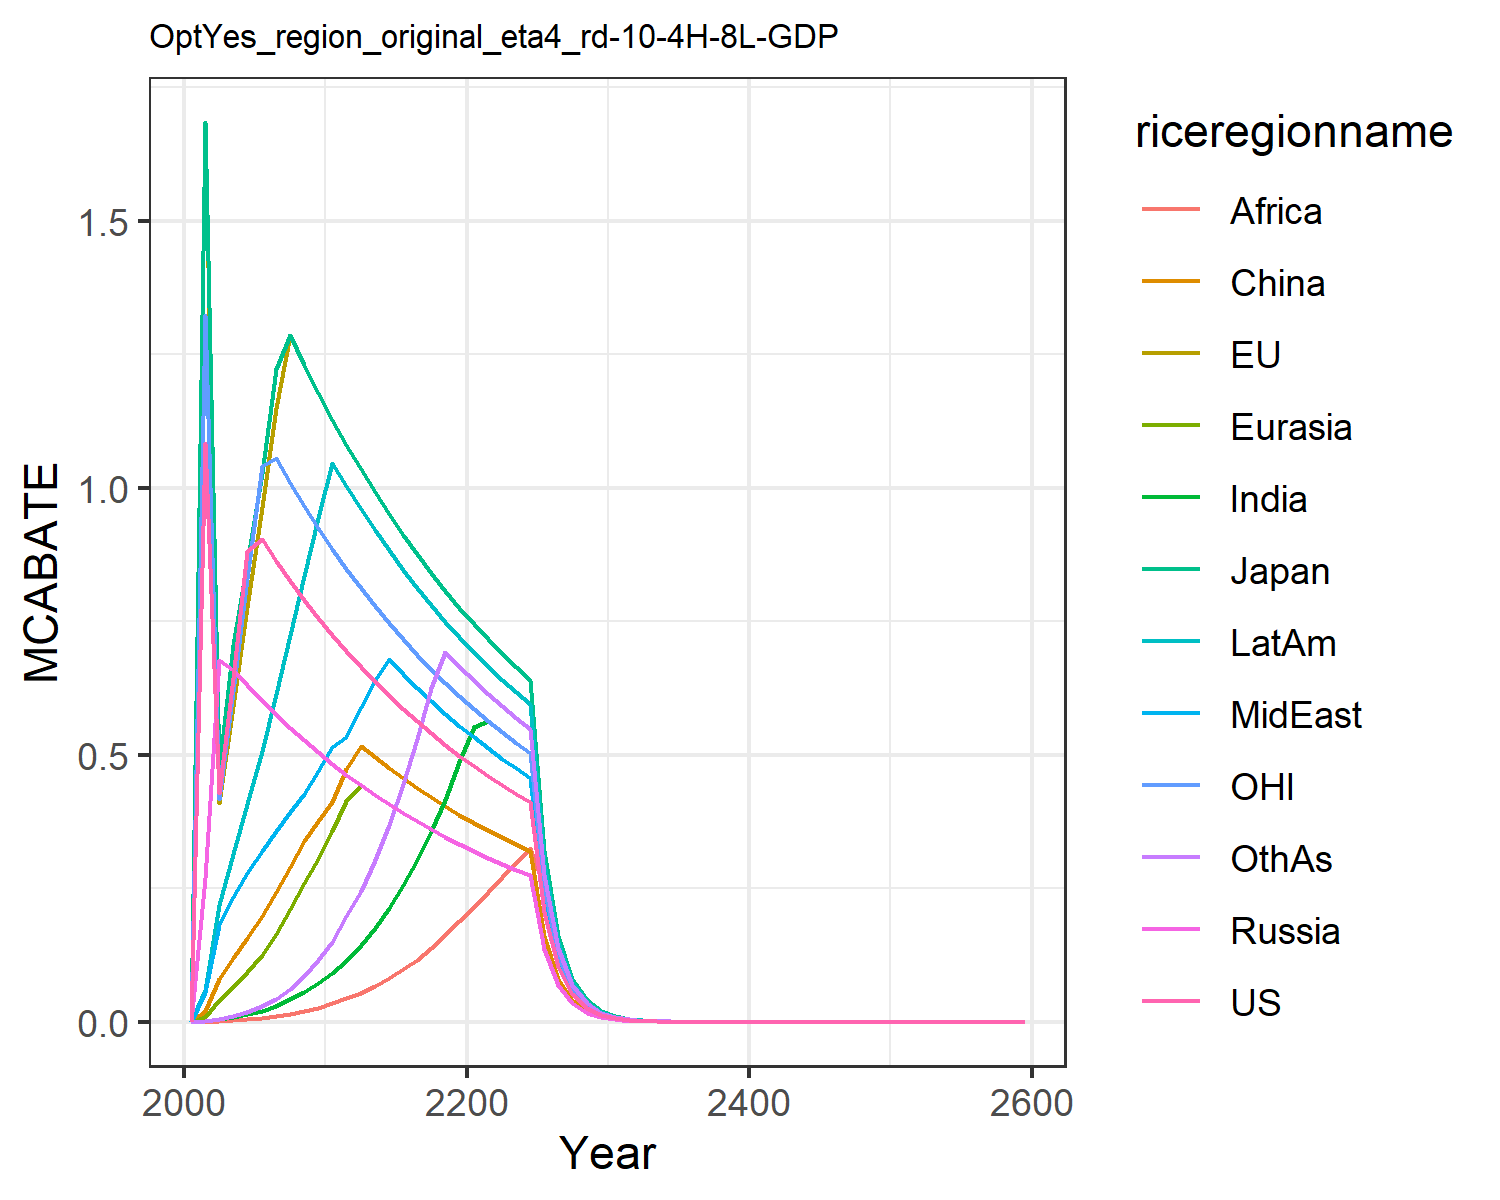

Source data for this figure (header and first rows):
0.0, 0.0, 0.0, 0.0, 0.0, 0.0, 0.0, 0.0, 0.0, 0.0, 0.0, 0.0
1.083, 1.685, 1.685, 0.2684, 0.008307, 0.01916, 0.0005527, 0.05504, 0.0001203, 0.05903, 1.324, 0.0006567
0.4292, 0.41, 0.4715, 0.6777, 0.04065, 0.08053, 0.004447, 0.1813, 0.001298, 0.2183, 0.4169, 0.005323
0.6442, 0.592, 0.7052, 0.659, 0.06535, 0.1196, 0.008521, 0.2344, 0.002628, 0.3143, 0.6202, 0.01073
0.8817, 0.7775, 0.8592, 0.6298, 0.09249, 0.1572, 0.01387, 0.2793, 0.00449, 0.4074, 0.83, 0.01834
0.9031, 0.9647, 1.027, 0.6021, 0.1252, 0.1973, 0.02101, 0.3199, 0.007031, 0.5061, 1.041, 0.02909
0.8636, 1.15, 1.222, 0.5758, 0.1651, 0.243, 0.03023, 0.3574, 0.0102, 0.6131, 1.056, 0.04345
0.8261, 1.285, 1.285, 0.5507, 0.2102, 0.2906, 0.04181, 0.393, 0.01423, 0.7243, 1.01, 0.06221
0.7905, 1.23, 1.23, 0.527, 0.2593, 0.3379, 0.05569, 0.4264, 0.01923, 0.8347, 0.9662, 0.08555
0.7566, 1.177, 1.177, 0.5044, 0.3054, 0.3754, 0.07198, 0.4688, 0.02592, 0.9425, 0.9248, 0.1148
0.7245, 1.127, 1.127, 0.483, 0.3565, 0.4106, 0.09114, 0.514, 0.03416, 1.046, 0.8855, 0.1496
0.6939, 1.079, 1.079, 0.4626, 0.4124, 0.4735, 0.114, 0.5337, 0.04365, 1.002, 0.8481, 0.1977
0.6649, 1.034, 1.034, 0.4433, 0.4433, 0.5171, 0.1428, 0.5898, 0.05469, 0.9604, 0.8126, 0.2455
0.6373, 0.9914, 0.9914, 0.4249, 0.4249, 0.4957, 0.1759, 0.6391, 0.0673, 0.9206, 0.7789, 0.3027
0.6111, 0.9506, 0.9506, 0.4074, 0.4074, 0.4753, 0.2133, 0.679, 0.08149, 0.8827, 0.7469, 0.3689
0.5862, 0.9119, 0.9119, 0.3908, 0.3908, 0.456, 0.2557, 0.6514, 0.09818, 0.8468, 0.7165, 0.4448
0.5626, 0.8751, 0.8751, 0.3751, 0.3751, 0.4376, 0.3026, 0.6251, 0.1164, 0.8126, 0.6876, 0.5302
0.5401, 0.8402, 0.8402, 0.3601, 0.3601, 0.4201, 0.3566, 0.6001, 0.1375, 0.7802, 0.6602, 0.6255
0.5188, 0.807, 0.807, 0.3459, 0.3459, 0.4035, 0.4151, 0.5764, 0.1627, 0.7494, 0.6341, 0.6917
0.4985, 0.7755, 0.7755, 0.3324, 0.3323, 0.3877, 0.4861, 0.5539, 0.1886, 0.7201, 0.6093, 0.6647
0.4793, 0.7455, 0.7455, 0.3195, 0.3195, 0.3728, 0.5516, 0.5325, 0.2146, 0.6923, 0.5858, 0.639
0.461, 0.7171, 0.7171, 0.3073, 0.3073, 0.3585, 0.5634, 0.5122, 0.2421, 0.6659, 0.5634, 0.6146
0.4436, 0.69, 0.69, 0.2957, 0.2957, 0.345, 0.5422, 0.4929, 0.2705, 0.6408, 0.5422, 0.5915
0.4271, 0.6644, 0.6644, 0.2847, 0.2847, 0.3322, 0.522, 0.4745, 0.2981, 0.6169, 0.522, 0.5695
0.4114, 0.64, 0.64, 0.2743, 0.2743, 0.32, 0.5028, 0.4571, 0.3252, 0.5943, 0.5028, 0.5485
0.2057, 0.32, 0.32, 0.1371, 0.1371, 0.16, 0.2514, 0.2286, 0.2514, 0.2971, 0.2514, 0.2743
0.1029, 0.16, 0.16, 0.06857, 0.06857, 0.08, 0.1257, 0.1143, 0.1257, 0.1486, 0.1257, 0.1371
0.05143, 0.08, 0.08, 0.03428, 0.03428, 0.04, 0.06285, 0.05714, 0.06285, 0.07428, 0.06285, 0.06857
0.02571, 0.04, 0.04, 0.01714, 0.01714, 0.02, 0.03143, 0.02857, 0.03143, 0.03714, 0.03143, 0.03428
0.01286, 0.02, 0.01999, 0.008571, 0.008571, 0.009999, 0.01571, 0.01428, 0.01571, 0.01857, 0.01571, 0.01714
0.006428, 0.009999, 0.009997, 0.004285, 0.004285, 0.005, 0.007857, 0.007142, 0.007857, 0.009285, 0.007857, 0.008571
0.003214, 0.004999, 0.005, 0.002142, 0.002142, 0.0025, 0.003928, 0.003571, 0.003928, 0.004643, 0.003928, 0.004285
0.001607, 0.002499, 0.002497, 0.001071, 0.001071, 0.00125, 0.001964, 0.001786, 0.001964, 0.002321, 0.001964, 0.002143
0.0008035, 0.00125, 0.00125, 0.0005357, 0.0005356, 0.000625, 0.0009821, 0.0008928, 0.0009821, 0.001161, 0.0009819, 0.001071
0.0004018, 0.000625, 0.0006248, 0.0002678, 0.0002678, 0.0003125, 0.000491, 0.0004463, 0.000491, 0.0005803, 0.000491, 0.0005357
0.0002009, 0.0003125, 0.0003124, 0.0001339, 0.0001336, 0.0001562, 0.0002455, 0.0002232, 0.0002455, 0.0002899, 0.0002455, 0.0002678
0.0001004, 0.0001562, 0.000156, 6.696028617189958e-5, 6.694449114551823e-5, 7.812033386721609e-5, 0.0001228, 0.0001116, 0.0001228, 0.0001451, 0.0001228, 0.0001339
5.020836835913869e-5, 7.812033386721609e-5, 7.806833075132518e-5, 3.348014308594979e-5, 3.3472245572759116e-5, 3.9058896598190004e-5, 6.13802623242413e-5, 5.578707595459854e-5, 6.137826608287009e-5, 7.252319874097807e-5, 6.129260860261433e-5, 6.696028617189958e-5
2.510163110732539e-5, 3.905095316821892e-5, 3.893188789534036e-5, 1.6702640330076174e-5, 1.6740071542974895e-5, 1.9529448299095002e-5, 3.069013116212065e-5, 2.789353797729927e-5, 3.068289177502919e-5, 3.6261599370489036e-5, 3.068289177502919e-5, 3.348014308594979e-5
1.2551019686292526e-5, 1.952547658410946e-5, 1.9495774803315655e-5, 8.361219811332856e-6, 8.368061393189779e-6, 9.765041733402011e-6, 1.5345065581060323e-5, 1.3946768988649635e-5, 1.5345065581060323e-5, 1.813419867566348e-5, 1.530975651498001e-5, 1.6736122786379558e-5
6.276046044892336e-6, 9.76273829205473e-6, 9.742889591166951e-6, 4.184473468083239e-6, 4.1840306965948895e-6, 4.882123625566256e-6, 7.672532790530162e-6, 6.9733844943248175e-6, 7.670722943757297e-6, 9.065399842622259e-6, 7.670722943757297e-6, 8.370035771487448e-6
3.138763414307794e-6, 4.882520866701006e-6, 4.882520866701006e-6, 2.092508942871862e-6, 2.092508942871862e-6, 2.441260433350503e-6, 3.836266395265081e-6, 3.487514904786438e-6, 3.836266395265081e-6, 4.533769376222367e-6, 3.836266395265081e-6, 4.185017885743724e-6
1.569381707153897e-6, 2.441260433350503e-6, 2.441260433350503e-6, 1.046254471435931e-6, 1.046254471435931e-6, 1.2206302166752514e-6, 1.9181331976325404e-6, 1.743757452393219e-6, 1.9181331976325404e-6, 2.2668846881111834e-6, 1.9181331976325404e-6, 2.092508942871862e-6
7.846908535769485e-7, 1.2206302166752514e-6, 1.2206302166752514e-6, 5.231272357179655e-7, 5.231272357179655e-7, 6.103151083376257e-7, 9.590665988162702e-7, 8.718787261966095e-7, 9.590665988162702e-7, 1.1334423440555917e-6, 9.590665988162702e-7, 1.046254471435931e-6
3.9234542678847424e-7, 6.103151083376257e-7, 6.103151083376257e-7, 2.6156361785898274e-7, 2.6156361785898274e-7, 3.0515755416881285e-7, 4.795332994081351e-7, 4.3593936309830473e-7, 4.795332994081351e-7, 5.667211720277959e-7, 4.795332994081351e-7, 5.231272357179655e-7
1.9617271339423712e-7, 3.0515755416881285e-7, 3.0515755416881285e-7, 1.3078180892949137e-7, 1.3078180892949137e-7, 1.5257877708440643e-7, 2.3976664970406755e-7, 2.1796968154915236e-7, 2.3976664970406755e-7, 2.8336058601389793e-7, 2.3976664970406755e-7, 2.6156361785898274e-7
9.808635669711856e-8, 1.5257877708440643e-7, 1.5257877708440643e-7, 6.539090446474569e-8, 6.539090446474569e-8, 7.628938854220321e-8, 1.1988332485203378e-7, 1.0898484077457618e-7, 1.1988332485203378e-7, 1.4168029300694897e-7, 1.1988332485203378e-7, 1.3078180892949137e-7
4.904317834855928e-8, 7.628938854220321e-8, 7.628938854220321e-8, 3.269545223237284e-8, 3.269545223237284e-8, 3.814469427110161e-8, 5.994166242601689e-8, 5.449242038728809e-8, 5.994166242601689e-8, 7.084014650347448e-8, 5.994166242601689e-8, 6.539090446474569e-8
2.452158917427964e-8, 3.814469427110161e-8, 3.814469427110161e-8, 1.634772611618642e-8, 1.634772611618642e-8, 1.9072347135550803e-8, 2.9970831213008444e-8, 2.7246210193644046e-8, 2.9970831213008444e-8, 3.542007325173724e-8, 2.9970831213008444e-8, 3.269545223237284e-8
1.226079458713982e-8, 1.9072347135550803e-8, 1.9072347135550803e-8, 8.17386305809321e-9, 8.17386305809321e-9, 9.536173567775402e-9, 1.4985415606504222e-8, 1.3623105096822023e-8, 1.4985415606504222e-8, 1.771003662586862e-8, 1.4985415606504222e-8, 1.634772611618642e-8
6.13039729356991e-9, 9.536173567775402e-9, 9.536173567775402e-9, 4.086931529046605e-9, 4.086931529046605e-9, 4.768086783887701e-9, 7.492707803252111e-9, 6.811552548411011e-9, 7.492707803252111e-9, 8.85501831293431e-9, 7.492707803252111e-9, 8.17386305809321e-9
3.065198646784955e-9, 4.768086783887701e-9, 4.768086783887701e-9, 2.0434657645233027e-9, 2.0434657645233027e-9, 2.3840433919438504e-9, 3.7463539016260555e-9, 3.4057762742055057e-9, 3.7463539016260555e-9, 4.427509156467155e-9, 3.7463539016260555e-9, 4.086931529046605e-9
1.5325993233924775e-9, 2.3840433919438504e-9, 2.3840433919438504e-9, 1.0217328822616513e-9, 1.0217328822616513e-9, 1.1920216959719252e-9, 1.8731769508130278e-9, 1.7028881371027528e-9, 1.8731769508130278e-9, 2.2137545782335776e-9, 1.8731769508130278e-9, 2.0434657645233027e-9
7.662996616962388e-10, 1.1920216959719252e-9, 1.1920216959719252e-9, 5.108664411308257e-10, 5.108664411308257e-10, 5.960108479859626e-10, 9.365884754065139e-10, 8.514440685513764e-10, 9.365884754065139e-10, 1.1068772891167888e-9, 9.365884754065139e-10, 1.0217328822616513e-9
3.831498308481194e-10, 5.960108479859626e-10, 5.960108479859626e-10, 2.5543322056541283e-10, 2.5543322056541283e-10, 2.980054239929813e-10, 4.682942377032569e-10, 4.257220342756882e-10, 4.682942377032569e-10, 5.534386445583944e-10, 4.682942377032569e-10, 5.108664411308257e-10
1.915749154240597e-10, 2.980054239929813e-10, 2.980054239929813e-10, 1.2771661028270642e-10, 1.2771661028270642e-10, 1.4900271199649065e-10, 2.3414711885162847e-10, 2.128610171378441e-10, 2.3414711885162847e-10, 2.767193222791972e-10, 2.3414711885162847e-10, 2.5543322056541283e-10
9.578745771202984e-11, 1.4900271199649065e-10, 1.4900271199649065e-10, 6.385830514135321e-11, 6.385830514135321e-11, 7.450135599824533e-11, 1.1707355942581423e-10, 1.0643050856892205e-10, 1.1707355942581423e-10, 1.383596611395986e-10, 1.1707355942581423e-10, 1.2771661028270642e-10
4.789372885601492e-11, 7.450135599824533e-11, 7.450135599824533e-11, 3.1929152570676604e-11, 3.1929152570676604e-11, 3.725067799912266e-11, 5.853677971290712e-11, 5.3215254284461026e-11, 5.853677971290712e-11, 6.91798305697993e-11, 5.853677971290712e-11, 6.385830514135321e-11
2.394686442800746e-11, 3.725067799912266e-11, 3.725067799912266e-11, 1.5964576285338302e-11, 1.5964576285338302e-11, 1.862533899956133e-11, 2.926838985645356e-11, 2.6607627142230513e-11, 2.926838985645356e-11, 3.458991528489965e-11, 2.926838985645356e-11, 3.1929152570676604e-11
1.197343221400373e-11, 1.862533899956133e-11, 1.862533899956133e-11, 7.982288142669151e-12, 7.982288142669151e-12, 9.312669499780666e-12, 1.463419492822678e-11, 1.3303813571115257e-11, 1.463419492822678e-11, 1.7294957642449825e-11, 1.463419492822678e-11, 1.5964576285338302e-11
